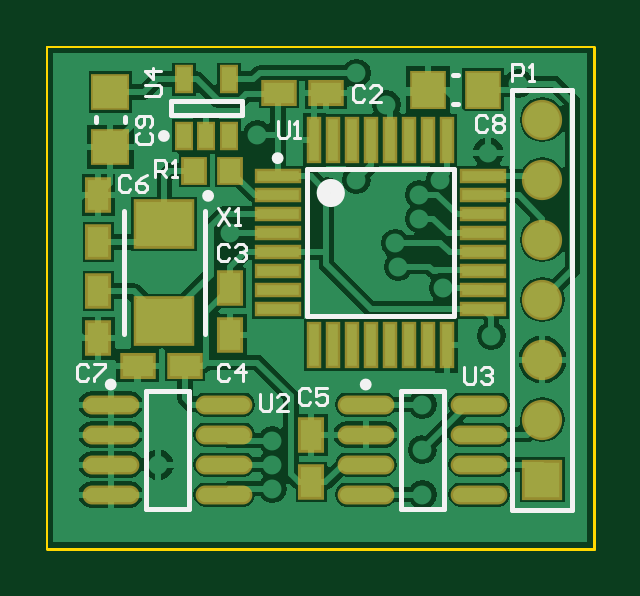
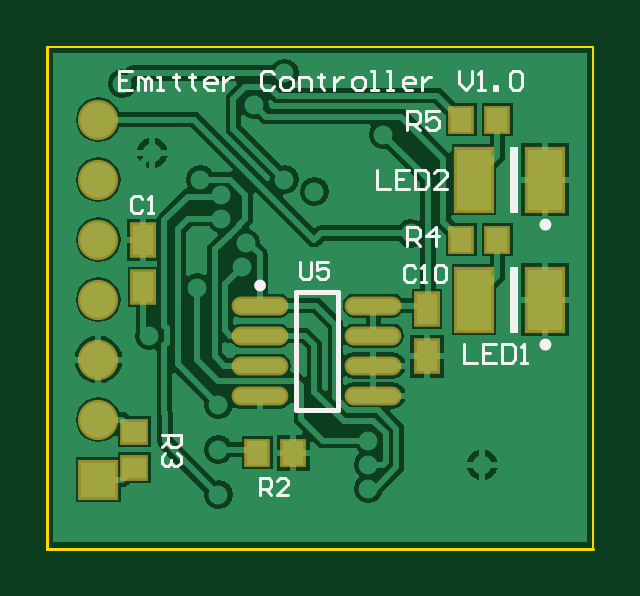
Circuit board: 7 layer files. Board 23.1 x 21.2 mm.
- bottom_copper: EmitterControllerV1.GBL (20522 bytes)
- bottom_silk: EmitterControllerV1.GBO (5109 bytes)
- bottom_mask: EmitterControllerV1.GBS (868 bytes)
- outline: EmitterControllerV1.GKO (210 bytes)
- top_copper: EmitterControllerV1.GTL (27963 bytes)
- top_silk: EmitterControllerV1.GTO (4817 bytes)
- top_mask: EmitterControllerV1.GTS (1887 bytes)

=== bottom_copper: EmitterControllerV1.GBL (20522 bytes, source omitted) ===
=== bottom_silk: EmitterControllerV1.GBO ===
G04 Layer_Color=32896*
%FSLAX44Y44*%
%MOMM*%
G71*
G01*
G75*
%ADD20C,0.2540*%
%ADD26C,0.2500*%
%ADD28C,0.2000*%
%ADD29C,0.1270*%
%ADD44R,0.3810X2.7940*%
D20*
X259080Y374650D02*
G03*
X259080Y374650I-1270J0D01*
G01*
Y323850D02*
G03*
X259080Y323850I-1270J0D01*
G01*
D26*
X379850Y348860D02*
G03*
X379850Y348860I-1250J0D01*
G01*
D28*
X345600Y296310D02*
X363600D01*
X345600Y346310D02*
X363600D01*
X345600Y296310D02*
Y346310D01*
X363600Y296310D02*
Y346310D01*
D29*
X361569Y358788D02*
Y352956D01*
X360402Y351790D01*
X358070D01*
X356904Y352956D01*
Y358788D01*
X349906D02*
X354571D01*
Y355289D01*
X352239Y356455D01*
X351072D01*
X349906Y355289D01*
Y352956D01*
X351072Y351790D01*
X353405D01*
X354571Y352956D01*
X312835Y356352D02*
X314001Y357518D01*
X316334D01*
X317500Y356352D01*
Y351686D01*
X316334Y350520D01*
X314001D01*
X312835Y351686D01*
X310502Y350520D02*
X308170D01*
X309336D01*
Y357518D01*
X310502Y356352D01*
X304671D02*
X303505Y357518D01*
X301172D01*
X300006Y356352D01*
Y351686D01*
X301172Y350520D01*
X303505D01*
X304671Y351686D01*
Y356352D01*
X428405Y385561D02*
X429571Y386728D01*
X431904D01*
X433070Y385561D01*
Y380896D01*
X431904Y379730D01*
X429571D01*
X428405Y380896D01*
X426072Y379730D02*
X423740D01*
X424906D01*
Y386728D01*
X426072Y385561D01*
X378460Y260350D02*
Y267348D01*
X374961D01*
X373795Y266182D01*
Y263849D01*
X374961Y262683D01*
X378460D01*
X376127D02*
X373795Y260350D01*
X366797D02*
X371462D01*
X366797Y265015D01*
Y266182D01*
X367963Y267348D01*
X370296D01*
X371462Y266182D01*
X420240Y285750D02*
X412243D01*
Y281751D01*
X413576Y280418D01*
X416241D01*
X417574Y281751D01*
Y285750D01*
Y283084D02*
X420240Y280418D01*
X413576Y277753D02*
X412243Y276420D01*
Y273754D01*
X413576Y272421D01*
X414908D01*
X416241Y273754D01*
Y275087D01*
Y273754D01*
X417574Y272421D01*
X418907D01*
X420240Y273754D01*
Y276420D01*
X418907Y277753D01*
X292100Y324227D02*
Y316230D01*
X286768D01*
X278771Y324227D02*
X284103D01*
Y316230D01*
X278771D01*
X284103Y320229D02*
X281437D01*
X276105Y324227D02*
Y316230D01*
X272106D01*
X270774Y317563D01*
Y322895D01*
X272106Y324227D01*
X276105D01*
X268108Y316230D02*
X265442D01*
X266775D01*
Y324227D01*
X268108Y322895D01*
X328930Y397887D02*
Y389890D01*
X323598D01*
X315601Y397887D02*
X320933D01*
Y389890D01*
X315601D01*
X320933Y393889D02*
X318267D01*
X312935Y397887D02*
Y389890D01*
X308936D01*
X307604Y391223D01*
Y396554D01*
X308936Y397887D01*
X312935D01*
X299606Y389890D02*
X304938D01*
X299606Y395222D01*
Y396554D01*
X300939Y397887D01*
X303605D01*
X304938Y396554D01*
X316230Y365760D02*
Y373757D01*
X312231D01*
X310898Y372425D01*
Y369759D01*
X312231Y368426D01*
X316230D01*
X313564D02*
X310898Y365760D01*
X304234D02*
Y373757D01*
X308233Y369759D01*
X302901D01*
X316374Y414701D02*
Y422698D01*
X312375D01*
X311042Y421365D01*
Y418700D01*
X312375Y417367D01*
X316374D01*
X313708D02*
X311042Y414701D01*
X303045Y422698D02*
X308377D01*
Y418700D01*
X305711Y420033D01*
X304378D01*
X303045Y418700D01*
Y416034D01*
X304378Y414701D01*
X307044D01*
X308377Y416034D01*
X432818Y439797D02*
X438150D01*
Y431800D01*
X432818D01*
X438150Y435799D02*
X435484D01*
X430153Y431800D02*
Y437132D01*
X428820D01*
X427487Y435799D01*
Y431800D01*
Y435799D01*
X426154Y437132D01*
X424821Y435799D01*
Y431800D01*
X422155D02*
X419489D01*
X420822D01*
Y437132D01*
X422155D01*
X414158Y438465D02*
Y437132D01*
X415491D01*
X412825D01*
X414158D01*
Y433133D01*
X412825Y431800D01*
X407493Y438465D02*
Y437132D01*
X408826D01*
X406160D01*
X407493D01*
Y433133D01*
X406160Y431800D01*
X398163D02*
X400829D01*
X402162Y433133D01*
Y435799D01*
X400829Y437132D01*
X398163D01*
X396830Y435799D01*
Y434466D01*
X402162D01*
X394164Y437132D02*
Y431800D01*
Y434466D01*
X392831Y435799D01*
X391498Y437132D01*
X390165D01*
X372838Y438465D02*
X374171Y439797D01*
X376836D01*
X378169Y438465D01*
Y433133D01*
X376836Y431800D01*
X374171D01*
X372838Y433133D01*
X368839Y431800D02*
X366173D01*
X364840Y433133D01*
Y435799D01*
X366173Y437132D01*
X368839D01*
X370172Y435799D01*
Y433133D01*
X368839Y431800D01*
X362174D02*
Y437132D01*
X358176D01*
X356843Y435799D01*
Y431800D01*
X352844Y438465D02*
Y437132D01*
X354177D01*
X351511D01*
X352844D01*
Y433133D01*
X351511Y431800D01*
X347513Y437132D02*
Y431800D01*
Y434466D01*
X346180Y435799D01*
X344847Y437132D01*
X343514D01*
X338182Y431800D02*
X335516D01*
X334184Y433133D01*
Y435799D01*
X335516Y437132D01*
X338182D01*
X339515Y435799D01*
Y433133D01*
X338182Y431800D01*
X331518D02*
X328852D01*
X330185D01*
Y439797D01*
X331518D01*
X324853Y431800D02*
X322187D01*
X323520D01*
Y439797D01*
X324853D01*
X314190Y431800D02*
X316856D01*
X318189Y433133D01*
Y435799D01*
X316856Y437132D01*
X314190D01*
X312857Y435799D01*
Y434466D01*
X318189D01*
X310191Y437132D02*
Y431800D01*
Y434466D01*
X308858Y435799D01*
X307525Y437132D01*
X306192D01*
X294196Y439797D02*
Y434466D01*
X291531Y431800D01*
X288865Y434466D01*
Y439797D01*
X286199Y431800D02*
X283533D01*
X284866D01*
Y439797D01*
X286199Y438465D01*
X279534Y431800D02*
Y433133D01*
X278202D01*
Y431800D01*
X279534D01*
X272870Y438465D02*
X271537Y439797D01*
X268871D01*
X267538Y438465D01*
Y433133D01*
X268871Y431800D01*
X271537D01*
X272870Y433133D01*
Y438465D01*
D44*
X271145Y393700D02*
D03*
Y342900D02*
D03*
M02*

=== bottom_mask: EmitterControllerV1.GBS ===
G04 Layer_Color=16711935*
%FSLAX44Y44*%
%MOMM*%
G71*
G01*
G75*
%ADD35R,1.0922X1.2192*%
%ADD36R,1.1032X1.5032*%
%ADD38O,2.4032X0.8032*%
%ADD40C,1.7032*%
%ADD41R,1.7032X1.7032*%
%ADD42R,1.2192X1.0922*%
%ADD43R,1.7032X2.8032*%
D35*
X364490Y278130D02*
D03*
X379730D02*
D03*
X278130Y419100D02*
D03*
X293370D02*
D03*
X278130Y368300D02*
D03*
X293370D02*
D03*
D36*
X427990Y348140D02*
D03*
Y368140D02*
D03*
X307960Y318930D02*
D03*
Y338930D02*
D03*
D38*
X330600Y302260D02*
D03*
Y314960D02*
D03*
Y327660D02*
D03*
Y340360D02*
D03*
X378600Y302260D02*
D03*
Y314960D02*
D03*
Y327660D02*
D03*
Y340360D02*
D03*
D40*
X447040Y419100D02*
D03*
Y393700D02*
D03*
Y368300D02*
D03*
Y342900D02*
D03*
Y292100D02*
D03*
Y317500D02*
D03*
D41*
Y266700D02*
D03*
D42*
X431800Y287020D02*
D03*
Y271780D02*
D03*
D43*
X258050Y393700D02*
D03*
X288050D02*
D03*
X258050Y342900D02*
D03*
X288050D02*
D03*
M02*

=== outline: EmitterControllerV1.GKO ===
G04 Layer_Color=16711935*
%FSLAX44Y44*%
%MOMM*%
G71*
G01*
G75*
%ADD29C,0.1270*%
%ADD45C,0.1000*%
D29*
X468750Y237500D02*
Y450000D01*
X237500Y237500D02*
X468750D01*
D45*
X237500D02*
Y450000D01*
X468750D01*
M02*

=== top_copper: EmitterControllerV1.GTL (27963 bytes, source omitted) ===
=== top_silk: EmitterControllerV1.GTO ===
G04 Layer_Color=65535*
%FSLAX44Y44*%
%MOMM*%
G71*
G01*
G75*
%ADD26C,0.2500*%
%ADD27C,0.6000*%
%ADD28C,0.2000*%
%ADD29C,0.1270*%
D26*
X288050Y412180D02*
G03*
X288050Y412180I-1250J0D01*
G01*
X336209Y402780D02*
G03*
X336209Y402780I-1250J0D01*
G01*
X265540Y306950D02*
G03*
X265540Y306950I-1250J0D01*
G01*
X373490D02*
G03*
X373490Y306950I-1250J0D01*
G01*
X306770Y386830D02*
G03*
X306770Y386830I-1250J0D01*
G01*
D27*
X360459Y388030D02*
G03*
X360459Y388030I-3000J0D01*
G01*
D28*
X434340Y254000D02*
Y431800D01*
Y254000D02*
X459740D01*
Y431800D01*
X434340D02*
X459740D01*
X270410Y418100D02*
Y420100D01*
X257910Y418100D02*
Y420100D01*
X409210Y425550D02*
X411210D01*
X409210Y438050D02*
X411210D01*
X289800Y427180D02*
X319800D01*
X289800Y421180D02*
X319800D01*
Y427180D01*
X289800Y421180D02*
Y427180D01*
X347459Y336030D02*
Y398030D01*
X409459Y336030D02*
Y398030D01*
X347459D02*
X409459D01*
X347459Y336030D02*
X409459D01*
X279290Y254400D02*
X297290D01*
X279290Y304400D02*
X297290D01*
Y254400D02*
Y304400D01*
X279290Y254400D02*
Y304400D01*
X387240Y254400D02*
X405240D01*
X387240Y304400D02*
X405240D01*
Y254400D02*
Y304400D01*
X387240Y254400D02*
Y304400D01*
X270020Y328330D02*
Y380330D01*
X304020Y328330D02*
Y380330D01*
D29*
X278752Y429260D02*
X284584D01*
X285750Y430426D01*
Y432759D01*
X284584Y433925D01*
X278752D01*
X285750Y439757D02*
X278752D01*
X282251Y436258D01*
Y440923D01*
X276108Y413605D02*
X274942Y412439D01*
Y410106D01*
X276108Y408940D01*
X280774D01*
X281940Y410106D01*
Y412439D01*
X280774Y413605D01*
Y415938D02*
X281940Y417104D01*
Y419437D01*
X280774Y420603D01*
X276108D01*
X274942Y419437D01*
Y417104D01*
X276108Y415938D01*
X277275D01*
X278441Y417104D01*
Y420603D01*
X423765Y419851D02*
X422599Y421018D01*
X420266D01*
X419100Y419851D01*
Y415186D01*
X420266Y414020D01*
X422599D01*
X423765Y415186D01*
X426098Y419851D02*
X427264Y421018D01*
X429597D01*
X430763Y419851D01*
Y418685D01*
X429597Y417519D01*
X430763Y416353D01*
Y415186D01*
X429597Y414020D01*
X427264D01*
X426098Y415186D01*
Y416353D01*
X427264Y417519D01*
X426098Y418685D01*
Y419851D01*
X427264Y417519D02*
X429597D01*
X434340Y435610D02*
Y442608D01*
X437839D01*
X439005Y441441D01*
Y439109D01*
X437839Y437943D01*
X434340D01*
X441338Y435610D02*
X443670D01*
X442504D01*
Y442608D01*
X441338Y441441D01*
X334959Y418477D02*
Y412646D01*
X336125Y411480D01*
X338458D01*
X339624Y412646D01*
Y418477D01*
X341957Y411480D02*
X344290D01*
X343123D01*
Y418477D01*
X341957Y417311D01*
X309880Y381648D02*
X314545Y374650D01*
Y381648D02*
X309880Y374650D01*
X316878D02*
X319210D01*
X318044D01*
Y381648D01*
X316878Y380481D01*
X283210Y394970D02*
Y401968D01*
X286709D01*
X287875Y400802D01*
Y398469D01*
X286709Y397303D01*
X283210D01*
X285543D02*
X287875Y394970D01*
X290208D02*
X292540D01*
X291374D01*
Y401968D01*
X290208Y400802D01*
X254855Y314442D02*
X253689Y315608D01*
X251356D01*
X250190Y314442D01*
Y309776D01*
X251356Y308610D01*
X253689D01*
X254855Y309776D01*
X257188Y315608D02*
X261853D01*
Y314442D01*
X257188Y309776D01*
Y308610D01*
X272635Y394451D02*
X271469Y395618D01*
X269136D01*
X267970Y394451D01*
Y389786D01*
X269136Y388620D01*
X271469D01*
X272635Y389786D01*
X279633Y395618D02*
X277300Y394451D01*
X274968Y392119D01*
Y389786D01*
X276134Y388620D01*
X278467D01*
X279633Y389786D01*
Y390953D01*
X278467Y392119D01*
X274968D01*
X348835Y304282D02*
X347669Y305448D01*
X345336D01*
X344170Y304282D01*
Y299616D01*
X345336Y298450D01*
X347669D01*
X348835Y299616D01*
X355833Y305448D02*
X351168D01*
Y301949D01*
X353500Y303115D01*
X354667D01*
X355833Y301949D01*
Y299616D01*
X354667Y298450D01*
X352334D01*
X351168Y299616D01*
X314545Y314442D02*
X313379Y315608D01*
X311046D01*
X309880Y314442D01*
Y309776D01*
X311046Y308610D01*
X313379D01*
X314545Y309776D01*
X320377Y308610D02*
Y315608D01*
X316878Y312109D01*
X321543D01*
X314545Y365242D02*
X313379Y366408D01*
X311046D01*
X309880Y365242D01*
Y360576D01*
X311046Y359410D01*
X313379D01*
X314545Y360576D01*
X316878Y365242D02*
X318044Y366408D01*
X320377D01*
X321543Y365242D01*
Y364075D01*
X320377Y362909D01*
X319210D01*
X320377D01*
X321543Y361743D01*
Y360576D01*
X320377Y359410D01*
X318044D01*
X316878Y360576D01*
X371694Y432551D02*
X370528Y433717D01*
X368195D01*
X367029Y432551D01*
Y427886D01*
X368195Y426720D01*
X370528D01*
X371694Y427886D01*
X378692Y426720D02*
X374027D01*
X378692Y431385D01*
Y432551D01*
X377526Y433717D01*
X375193D01*
X374027Y432551D01*
X327660Y302908D02*
Y297076D01*
X328826Y295910D01*
X331159D01*
X332325Y297076D01*
Y302908D01*
X339323Y295910D02*
X334658D01*
X339323Y300575D01*
Y301742D01*
X338157Y302908D01*
X335824D01*
X334658Y301742D01*
X414020Y314338D02*
Y308506D01*
X415186Y307340D01*
X417519D01*
X418685Y308506D01*
Y314338D01*
X421018Y313172D02*
X422184Y314338D01*
X424517D01*
X425683Y313172D01*
Y312005D01*
X424517Y310839D01*
X423350D01*
X424517D01*
X425683Y309673D01*
Y308506D01*
X424517Y307340D01*
X422184D01*
X421018Y308506D01*
M02*

=== top_mask: EmitterControllerV1.GTS ===
G04 Layer_Color=8388736*
%FSLAX44Y44*%
%MOMM*%
G71*
G01*
G75*
%ADD30R,1.6532X1.5532*%
%ADD31R,1.5532X1.6532*%
%ADD32R,0.8032X1.2032*%
%ADD33R,2.0032X0.6532*%
%ADD34R,0.6532X2.0032*%
%ADD35R,1.0922X1.2192*%
%ADD36R,1.1032X1.5032*%
%ADD37R,1.5032X1.1032*%
%ADD38O,2.4032X0.8032*%
%ADD39R,2.6032X2.1032*%
%ADD40C,1.7032*%
%ADD41R,1.7032X1.7032*%
D30*
X264160Y430850D02*
D03*
Y407350D02*
D03*
D31*
X421960Y431800D02*
D03*
X398460D02*
D03*
D32*
X295300Y436180D02*
D03*
X314300D02*
D03*
Y412180D02*
D03*
X304800D02*
D03*
X295300D02*
D03*
D33*
X334959Y395030D02*
D03*
Y387030D02*
D03*
Y379030D02*
D03*
Y371030D02*
D03*
Y363030D02*
D03*
Y355030D02*
D03*
Y347030D02*
D03*
Y339030D02*
D03*
X421959D02*
D03*
Y347030D02*
D03*
Y355030D02*
D03*
Y363030D02*
D03*
Y371030D02*
D03*
Y379030D02*
D03*
Y387030D02*
D03*
Y395030D02*
D03*
D34*
X350459Y323530D02*
D03*
X358459D02*
D03*
X366459D02*
D03*
X374459D02*
D03*
X382459D02*
D03*
X390459D02*
D03*
X398459D02*
D03*
X406459D02*
D03*
Y410530D02*
D03*
X398459D02*
D03*
X390459D02*
D03*
X382459D02*
D03*
X374459D02*
D03*
X366459D02*
D03*
X358459D02*
D03*
X350459D02*
D03*
D35*
X299720Y397510D02*
D03*
X314960D02*
D03*
D36*
X259080Y346550D02*
D03*
Y326550D02*
D03*
Y367190D02*
D03*
Y387190D02*
D03*
X349250Y265590D02*
D03*
Y285590D02*
D03*
X314960Y347820D02*
D03*
Y327820D02*
D03*
D37*
X275750Y314960D02*
D03*
X295750D02*
D03*
X335439Y430530D02*
D03*
X355439D02*
D03*
D38*
X312290Y260350D02*
D03*
Y273050D02*
D03*
Y285750D02*
D03*
Y298450D02*
D03*
X264290Y260350D02*
D03*
Y273050D02*
D03*
Y285750D02*
D03*
Y298450D02*
D03*
X420240Y260350D02*
D03*
Y273050D02*
D03*
Y285750D02*
D03*
Y298450D02*
D03*
X372240Y260350D02*
D03*
Y273050D02*
D03*
Y285750D02*
D03*
Y298450D02*
D03*
D39*
X287020Y333830D02*
D03*
Y374830D02*
D03*
D40*
X447040Y419100D02*
D03*
Y393700D02*
D03*
Y368300D02*
D03*
Y342900D02*
D03*
Y292100D02*
D03*
Y317500D02*
D03*
D41*
Y266700D02*
D03*
M02*

